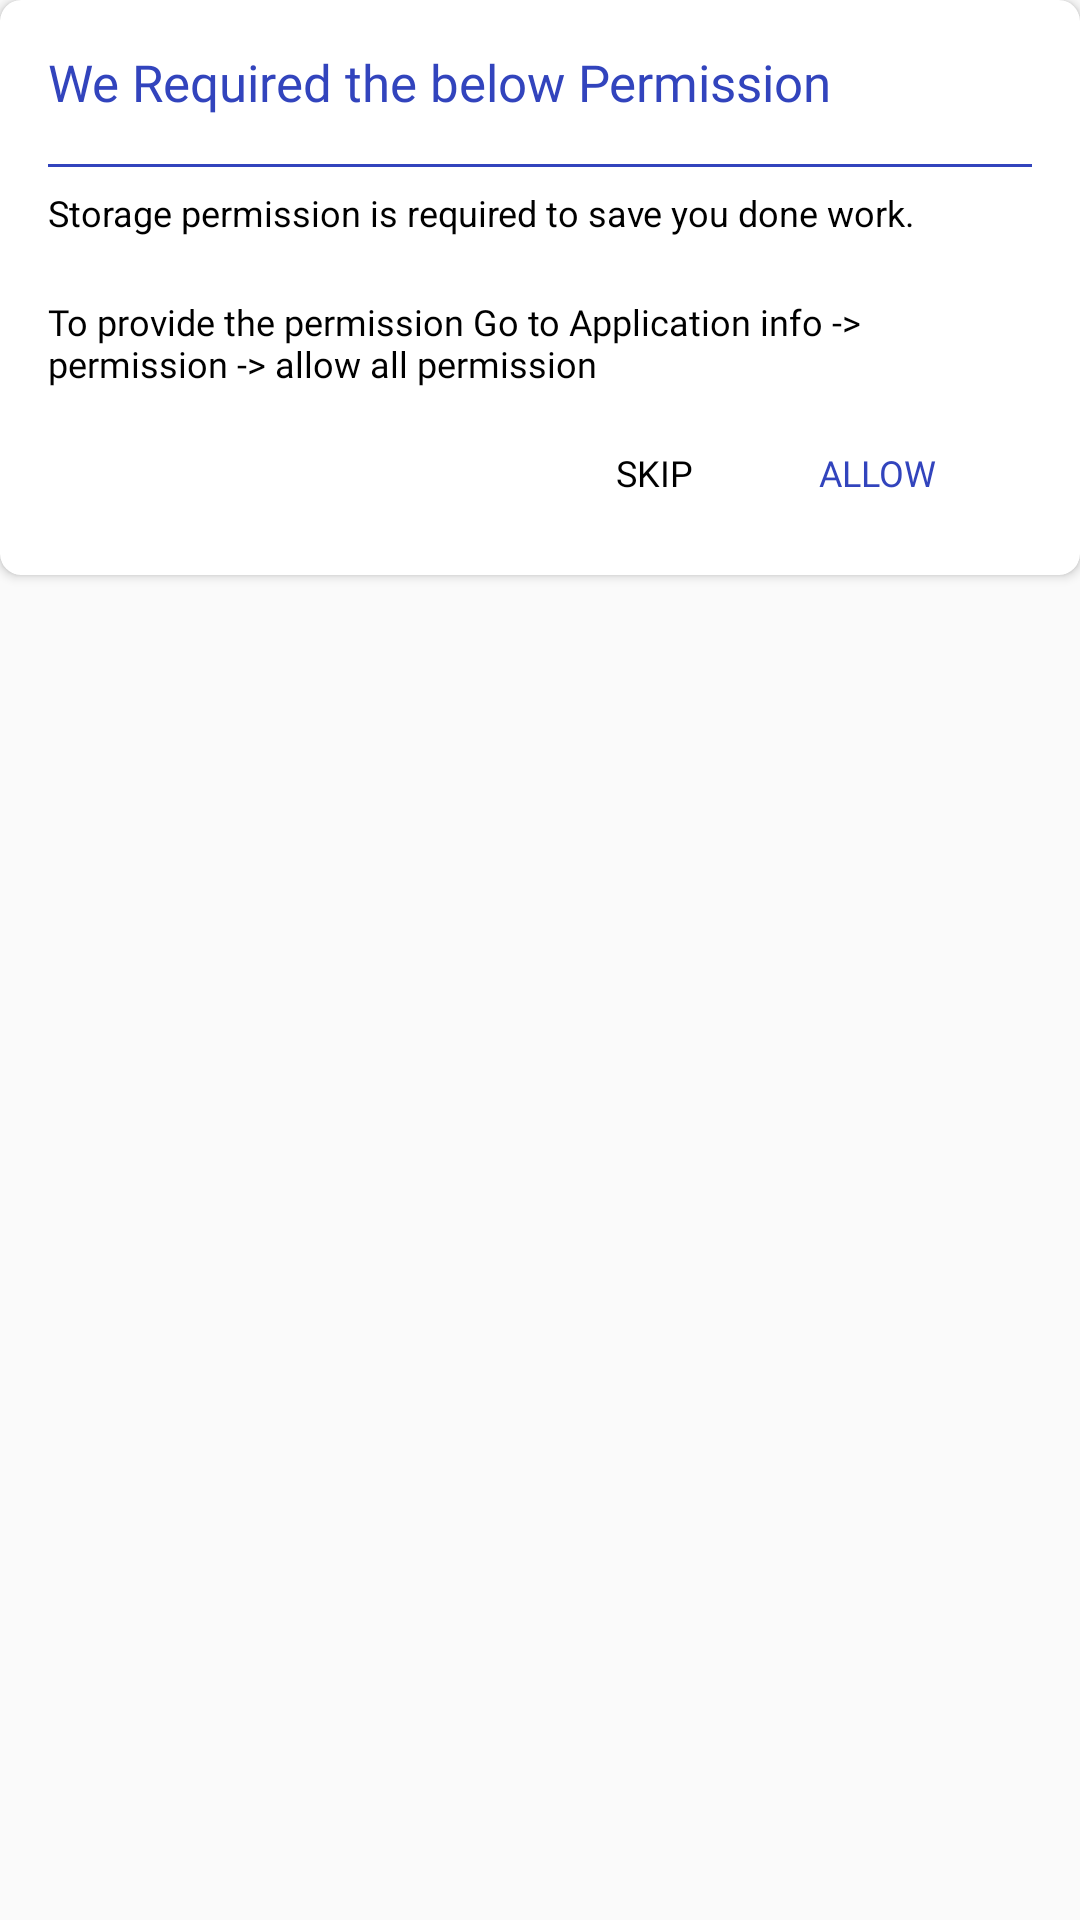

Reconstruct the res/layout file that produces this screen, plus the resources it refers to.
<!-- AndroidManifest.xml: application theme AppTheme -->
<!-- res/layout/dialog_external_permisions.xml -->
<?xml version="1.0" encoding="utf-8"?>
<LinearLayout xmlns:android="http://schemas.android.com/apk/res/android"
    xmlns:app="http://schemas.android.com/apk/res-auto"
    android:layout_width="match_parent"
    android:layout_height="wrap_content"
    android:layout_gravity="center"
    android:background="@android:color/transparent"
    android:orientation="vertical">

    <androidx.cardview.widget.CardView
        android:layout_width="match_parent"
        android:layout_height="wrap_content"
        app:cardCornerRadius="@dimen/tinyPadding"
        app:cardMaxElevation="@dimen/smallPadding"
        app:contentPadding="@dimen/smallPadding">

        <LinearLayout
            android:layout_width="match_parent"
            android:layout_height="wrap_content"
            android:orientation="vertical"
            android:padding="@dimen/miniPadding">

            <TextView
                android:id="@+id/tvPermissionTitle"
                style="@style/DialogTitleText"
                android:text="@string/permission_title" />

            <View
                android:layout_width="match_parent"
                android:layout_height="1dp"
                android:layout_marginBottom="@dimen/tinyPadding"
                android:layout_marginTop="@dimen/tinyPadding"
                android:background="@color/colorAccent" />

            <TextView
                android:id="@+id/tvPurposePermissionMsg"
                style="@style/DialogMessageStyle"
                android:text="@string/storage_permission_msg" />

            <TextView
                android:id="@+id/tvPermission"
                android:layout_width="wrap_content"
                android:layout_height="wrap_content"
                android:layout_marginBottom="@dimen/smallPadding"
                android:paddingTop="@dimen/smallPadding"
                android:scaleType="center"
                android:text="@string/permission_step_text"
                android:textColor="@color/black"
                android:textSize="@dimen/mediumSize"
                android:fontFamily="@font/medium"/>



            <RelativeLayout
                android:layout_width="match_parent"
                android:layout_height="wrap_content">

                <TextView
                    android:id="@+id/tvAllow"
                    style="@style/permission_dialog_ButtonStyle"
                    android:layout_alignParentEnd="true"
                    android:textColor="@color/colorPrimary"
                    android:text="@string/allow" />

                <TextView
                    android:id="@+id/tvSkip"
                    style="@style/permission_dialog_ButtonStyle"
                    android:layout_toStartOf="@+id/tvAllow"
                    android:textColor="@color/black"
                    android:text="@string/skip" />
            </RelativeLayout>

        </LinearLayout>
    </androidx.cardview.widget.CardView>
</LinearLayout>
<!-- resources referenced by this layout -->
<resources>
  <color name="black">#000000</color>
  <color name="colorAccent">#3244BD</color>
  <color name="colorPrimary">#3244BD</color>
  <dimen name="mediumSize">12sp</dimen>
  <dimen name="miniPadding">4dp</dimen>
  <dimen name="smallPadding">8dp</dimen>
  <dimen name="tinyPadding">5dp</dimen>
  <string name="allow">Allow</string>
  <string name="permission_step_text">To provide the permission Go to Application info -&gt; permission -&gt; allow all permission</string>
  <string name="permission_title">We Required the below Permission</string>
  <string name="skip">Skip</string>
  <string name="storage_permission_msg">Storage permission is required to save you done work.</string>
  <style name="DialogMessageStyle">
          <item name="android:layout_height">wrap_content</item>
          <item name="android:layout_width">match_parent</item>
          <item name="android:layout_marginBottom">@dimen/smallPadding</item>
          <item name="android:textSize">@dimen/mediumSize</item>
          <item name="android:textColor">@color/black</item>
      </style>
  <style name="DialogTitleText">
          <item name="android:layout_height">wrap_content</item>
          <item name="android:layout_width">match_parent</item>
          <item name="android:layout_marginBottom">@dimen/smallestPadding</item>
          <item name="android:textSize">@dimen/normalSize</item>
          <item name="android:textColor">@color/colorPrimary</item>
          <item name="android:fontFamily">@font/medium</item>
      </style>
  <style name="permission_dialog_ButtonStyle">
          <item name="android:layout_width">wrap_content</item>
          <item name="android:layout_height">wrap_content</item>
          <item name="android:layout_marginRight">@dimen/largePadding</item>
          <item name="android:layout_marginEnd">@dimen/largePadding</item>
          <item name="android:padding">@dimen/smallPadding</item>
          <item name="android:textSize">@dimen/mediumSize</item>
          <item name="android:textAllCaps">true</item>
          <item name="android:fontFamily">@font/medium</item>
  
      </style>
  <style name="AppTheme" parent="Theme.AppCompat.Light.NoActionBar">
          
          <item name="colorPrimary">@color/colorPrimary</item>
          <item name="colorPrimaryDark">@color/colorPrimaryDark</item>
          <item name="colorAccent">@color/colorAccent</item>
          <item name="android:statusBarColor">?attr/colorPrimary</item>
          <item name="android:windowOptOutEdgeToEdgeEnforcement" tools:targetApi="35">true</item>
      </style>
  <dimen name="smallestPadding">7dp</dimen>
  <dimen name="normalSize">17sp</dimen>
  <dimen name="largePadding">20dp</dimen>
  <color name="colorPrimaryDark">#3244BD</color>
</resources>
